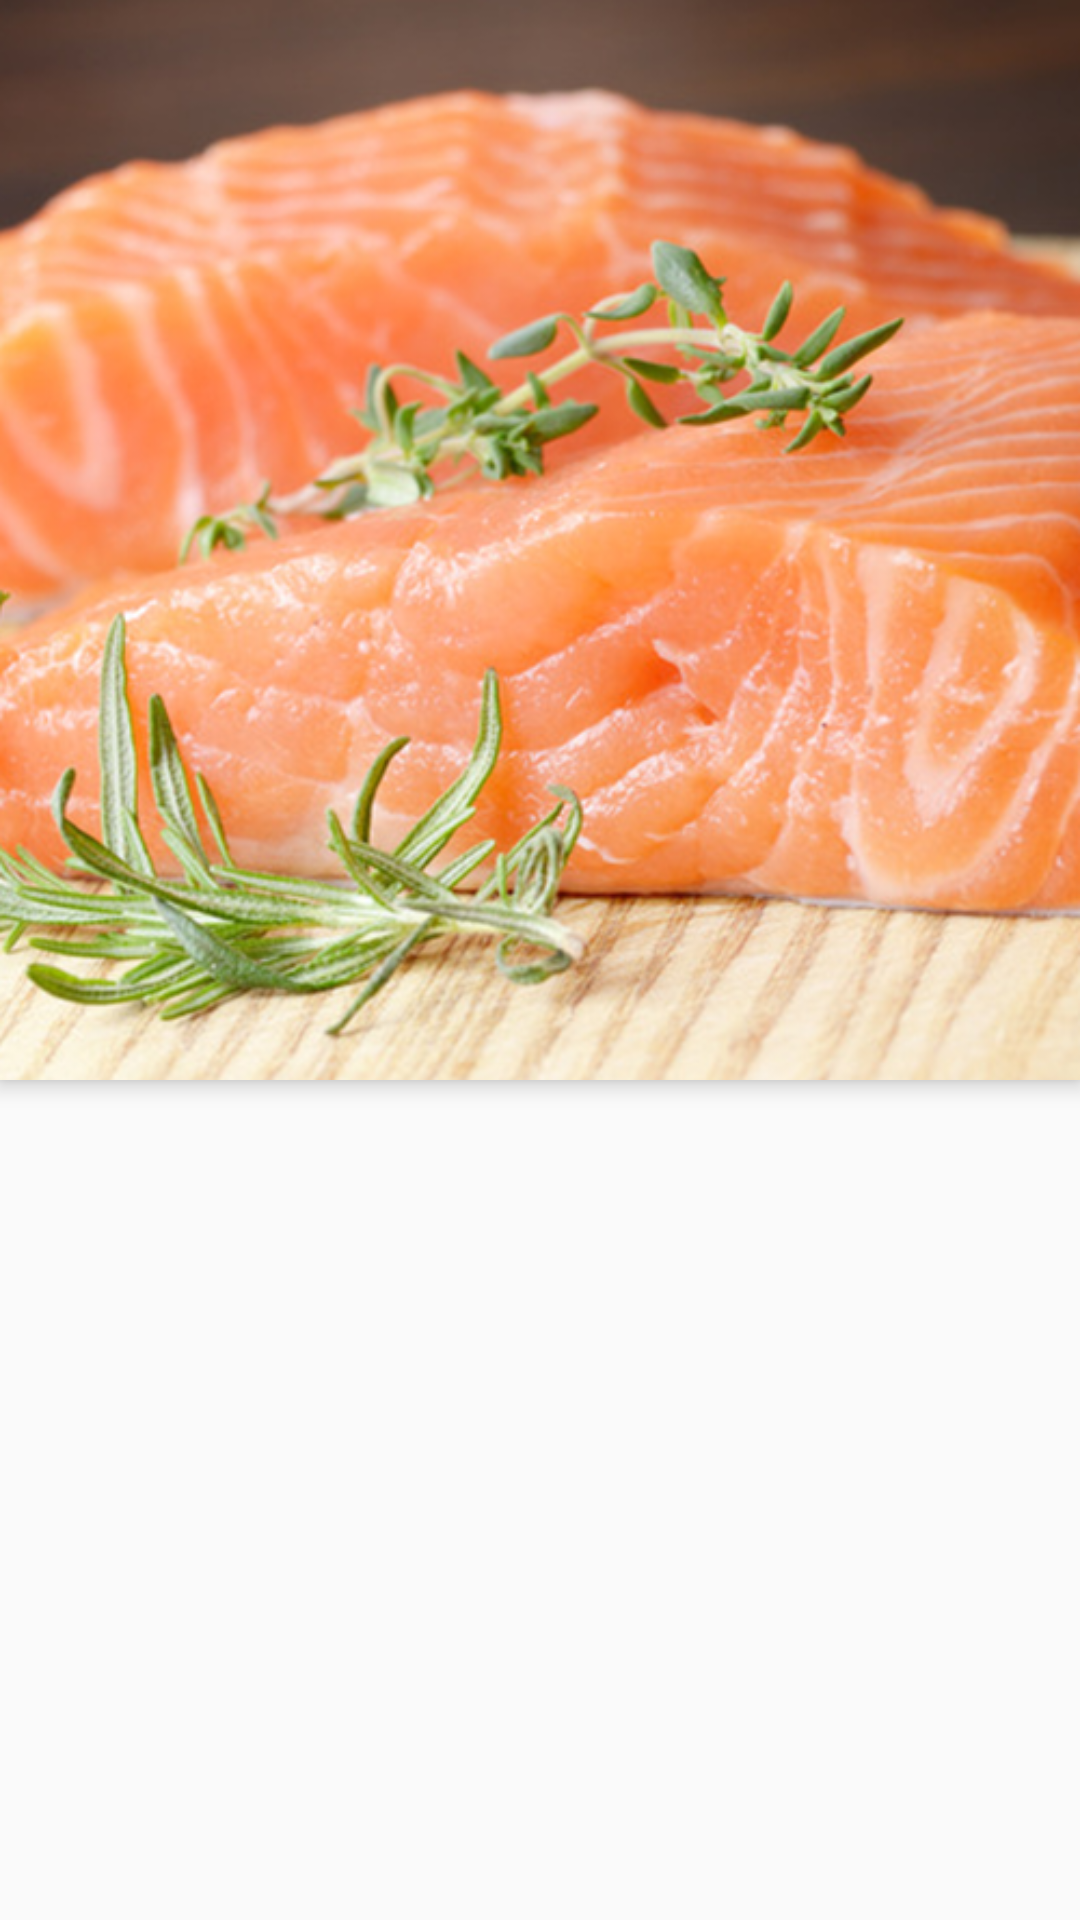

The Android layout XML behind this screen, and the referenced resources:
<!-- AndroidManifest.xml: application theme AppTheme -->
<!-- res/layout/activity_menu_item_page.xml -->
<?xml version="1.0" encoding="utf-8"?>
<android.support.design.widget.CoordinatorLayout
    xmlns:android="http://schemas.android.com/apk/res/android"
    android:layout_width="match_parent"
    android:layout_height="match_parent">
    
    <android.support.design.widget.AppBarLayout
        android:layout_width="match_parent"
        android:layout_height="360dp">

        <ImageView
            android:id="@+id/menu_item_page_photo"
            android:layout_width="match_parent"
            android:layout_height="match_parent"
            android:src="@drawable/food_ex" />

        <android.support.v7.widget.Toolbar
            android:id="@+id/menu_item_page_toolbar"
            android:layout_width="match_parent"
            android:layout_height="wrap_content">

        </android.support.v7.widget.Toolbar>

    </android.support.design.widget.AppBarLayout>

</android.support.design.widget.CoordinatorLayout>
<!-- resources referenced by this layout -->
<resources>
  <!-- drawable food_ex: png bitmap (drawable, 473466 bytes) -->
  <style name="AppTheme" parent="Theme.AppCompat.Light.DarkActionBar">
          <item name="colorPrimary">@color/colorPrimary</item>
          <item name="colorPrimaryDark">@color/colorPrimaryDark</item>
          <item name="colorAccent">@color/colorAccent</item>
      </style>
  <color name="colorPrimary">#3F51B5</color>
  <color name="colorPrimaryDark">#303f9f</color>
  <color name="colorAccent">#FF4081</color>
</resources>
